The GitHub repository usmanali414/Destruction-Detection-in-Satellite-Imagery contains a labelled image folder "Data" with 2 categories: destructed, non destructed. Examples follow, each with its label.

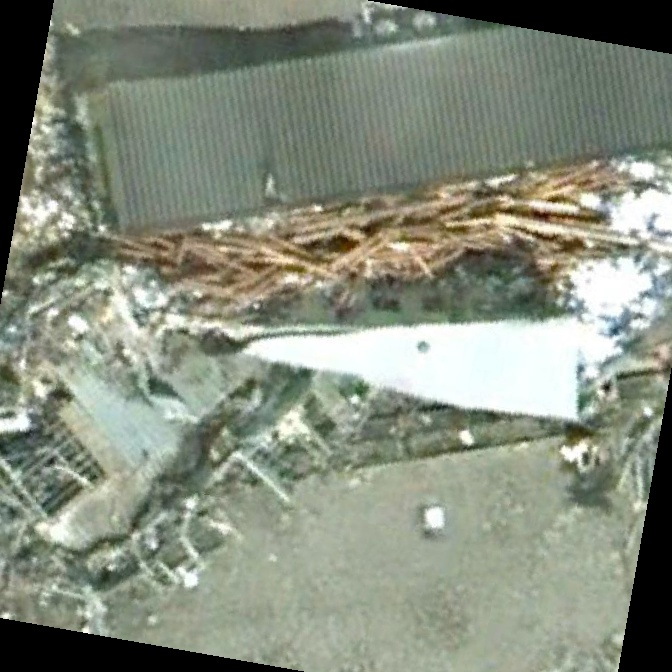
Label: destructed

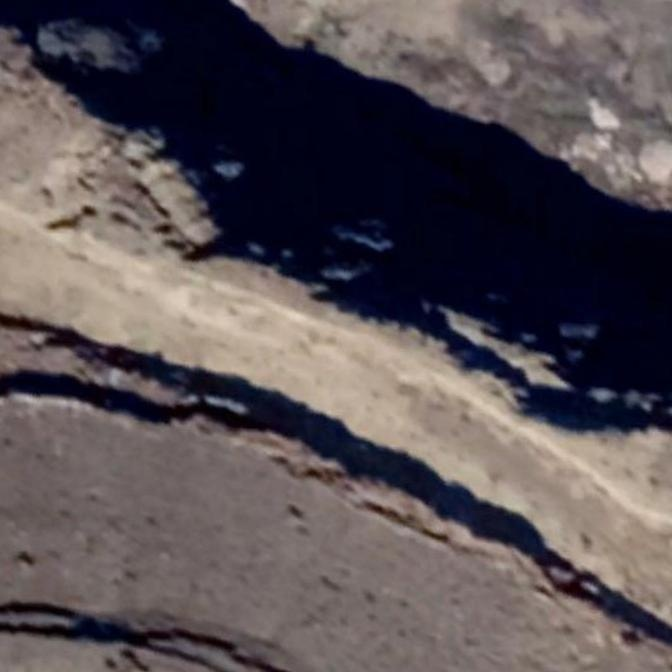
Label: non destructed

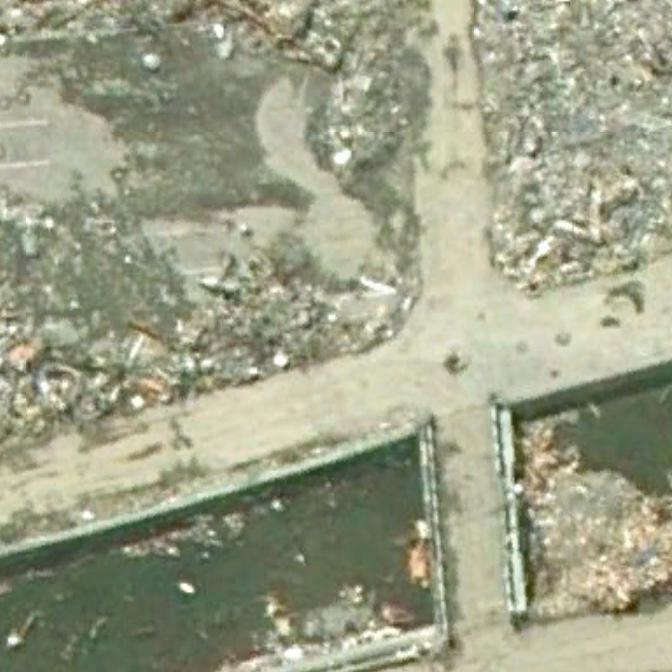
Label: destructed

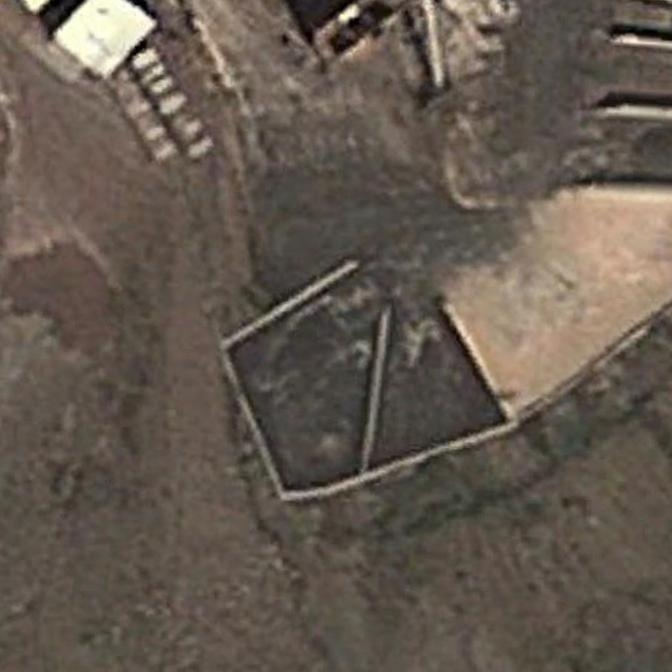
Label: non destructed
